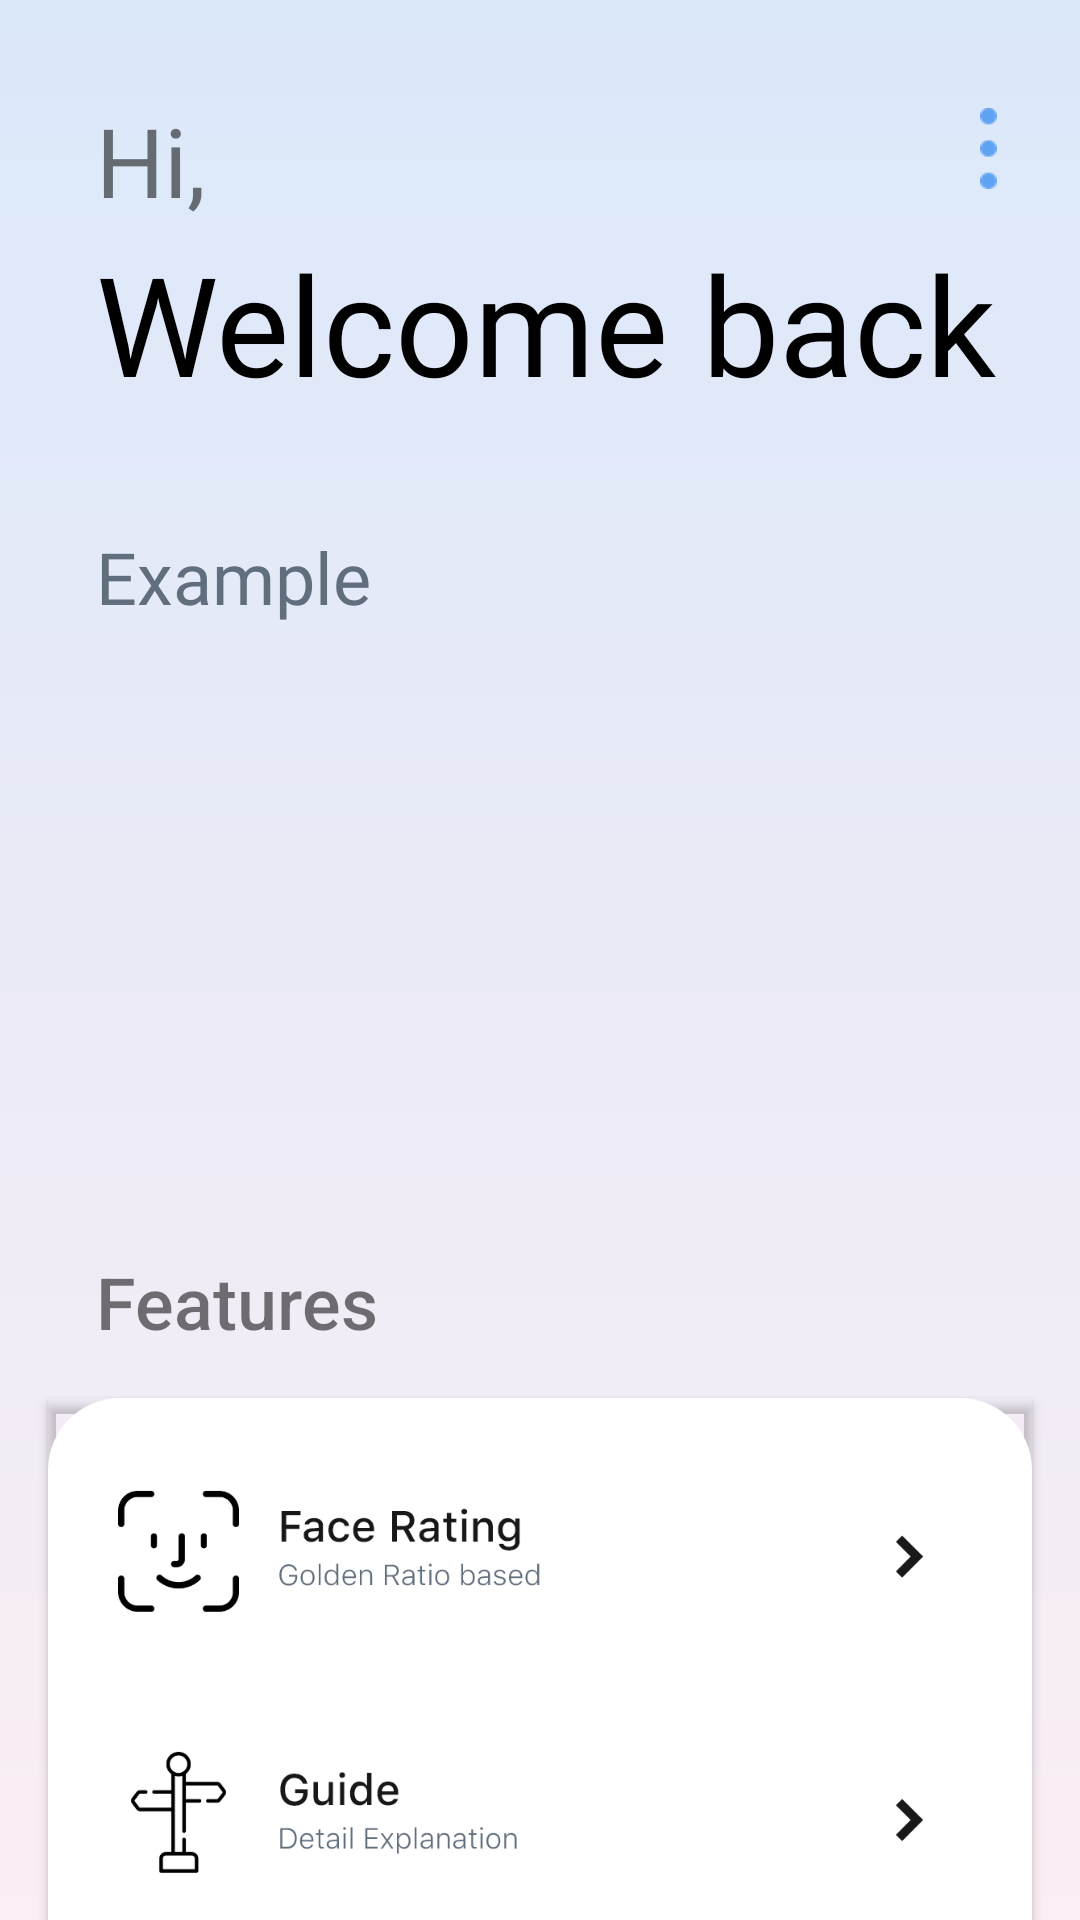

Android layout source for this screen:
<!-- AndroidManifest.xml: application theme AppTheme -->
<!-- res/layout/activity_home_page.xml -->
<?xml version="1.0" encoding="utf-8"?>
<androidx.constraintlayout.widget.ConstraintLayout xmlns:android="http://schemas.android.com/apk/res/android"
    xmlns:app="http://schemas.android.com/apk/res-auto"
    xmlns:tools="http://schemas.android.com/tools"
    android:layout_width="match_parent"
    android:layout_height="match_parent"
    android:layout_weight="1"
    android:background="@mipmap/back"
    tools:context=".HomePage">

    <TextView
        android:id="@+id/textView"
        android:layout_width="349dp"
        android:layout_height="67dp"
        android:layout_marginStart="32dp"
        android:layout_marginTop="2dp"
        android:fontFamily="@font/sfui_medium"
        android:text="Welcome back"
        android:textColor="#000000"
        android:textSize="46sp"
        app:layout_constraintStart_toStartOf="parent"
        app:layout_constraintTop_toBottomOf="@+id/textView3" />

    <androidx.viewpager2.widget.ViewPager2
        android:id="@+id/viewPager"
        android:layout_width="0dp"
        android:layout_height="wrap_content"
        android:layout_marginTop="8dp"
        android:layout_marginBottom="8dp"
        app:layout_constraintBottom_toTopOf="@+id/textView4"
        app:layout_constraintEnd_toEndOf="parent"
        app:layout_constraintHorizontal_bias="1.0"
        app:layout_constraintStart_toStartOf="parent"
        app:layout_constraintTop_toBottomOf="@+id/textView2"
        app:layout_constraintVertical_bias="0.0" />

    <TextView
        android:id="@+id/textView2"
        android:layout_width="wrap_content"
        android:layout_height="wrap_content"
        android:layout_marginStart="32dp"
        android:layout_marginTop="32dp"
        android:fontFamily="@font/sfui_medium"
        android:text="Example"
        android:textColor="#616E7D"
        android:textSize="24sp"
        app:layout_constraintStart_toStartOf="parent"
        app:layout_constraintTop_toBottomOf="@+id/textView" />

    <TextView
        android:id="@+id/textView3"
        android:layout_width="wrap_content"
        android:layout_height="wrap_content"
        android:layout_marginStart="32dp"
        android:layout_marginTop="32dp"
        android:fontFamily="@font/sfui_light"
        android:text="Hi,"
        android:textSize="32sp"
        app:layout_constraintStart_toStartOf="parent"
        app:layout_constraintTop_toTopOf="parent" />

    <androidx.cardview.widget.CardView
        android:id="@+id/cardView"
        android:layout_width="0dp"
        android:layout_height="wrap_content"
        android:layout_marginStart="16dp"
        android:layout_marginEnd="16dp"
        app:cardBackgroundColor="#00FFFFFF"
        app:cardCornerRadius="0dp"
        app:cardPreventCornerOverlap="false"
        app:layout_constraintBottom_toBottomOf="parent"
        app:layout_constraintEnd_toEndOf="parent"
        app:layout_constraintStart_toStartOf="parent">

        <androidx.constraintlayout.widget.ConstraintLayout
            android:layout_width="match_parent"
            android:layout_height="match_parent"
            android:background="@drawable/cardback">

            <ImageView
                android:id="@+id/imageRate"
                android:layout_width="wrap_content"
                android:layout_height="wrap_content"
                android:layout_marginTop="16dp"
                app:layout_constraintEnd_toEndOf="parent"
                app:layout_constraintStart_toStartOf="parent"
                app:layout_constraintTop_toTopOf="parent"
                app:srcCompat="@mipmap/facebtn" />

            <ImageView
                android:id="@+id/imageGuide"
                android:layout_width="wrap_content"
                android:layout_height="wrap_content"
                android:layout_marginTop="16dp"
                app:layout_constraintEnd_toEndOf="parent"
                app:layout_constraintStart_toStartOf="parent"
                app:layout_constraintTop_toBottomOf="@+id/imageRate"
                app:srcCompat="@mipmap/guidebtn" />
        </androidx.constraintlayout.widget.ConstraintLayout>
    </androidx.cardview.widget.CardView>

    <TextView
        android:id="@+id/textView4"
        android:layout_width="wrap_content"
        android:layout_height="wrap_content"
        android:layout_marginStart="32dp"
        android:layout_marginBottom="16dp"
        android:fontFamily="sans-serif-medium"
        android:text="Features"
        android:textSize="24sp"
        app:layout_constraintBottom_toTopOf="@+id/cardView"
        app:layout_constraintStart_toStartOf="parent" />

    <ImageView
        android:id="@+id/option"
        android:layout_width="13dp"
        android:layout_height="27dp"
        android:layout_marginTop="36dp"
        android:layout_marginEnd="24dp"
        app:layout_constraintEnd_toEndOf="parent"
        app:layout_constraintTop_toTopOf="parent"
        app:srcCompat="@mipmap/options" />

</androidx.constraintlayout.widget.ConstraintLayout>
<!-- resources referenced by this layout -->
<resources>
  <!-- drawable cardback (drawable) -->
  <?xml version="1.0" encoding="utf-8"?>
  <shape xmlns:android="http://schemas.android.com/apk/res/android"
      android:shape="rectangle">
      <corners
          android:topLeftRadius="24dp"
          android:topRightRadius="24dp"/>
      <solid android:color="#FFFFFF"/>
  
  </shape>
  <!-- mipmap back: png bitmap (mipmap-hdpi, 12679 bytes) -->
  <!-- mipmap facebtn: png bitmap (mipmap-hdpi, 8252 bytes) -->
  <!-- mipmap guidebtn: png bitmap (mipmap-hdpi, 6974 bytes) -->
  <!-- mipmap options: png bitmap (mipmap-hdpi, 181 bytes) -->
  <style name="AppTheme" parent="Theme.AppCompat.Light.DarkActionBar">
          
          <item name="colorPrimary">@color/colorPrimary</item>
          <item name="colorPrimaryDark">@color/colorPrimaryDark</item>
          <item name="colorAccent">@color/colorAccent</item>
      </style>
  <!-- not gathered from this repository: default colours our renderer supplied (Android Studio template values) -->
  <color name="colorPrimary">#FF6200EE</color>
  <color name="colorPrimaryDark">#FF3700B3</color>
  <color name="colorAccent">#FF03DAC5</color>
</resources>
